Image classification data set "wbc" (endlesslightz/WBC-Classification-with-FastAPI on GitHub). Class labels (5): basofil, eosinofil, limfosit, monosit, neutrofil.

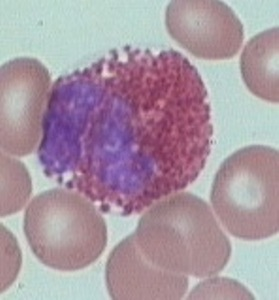
Label: eosinofil

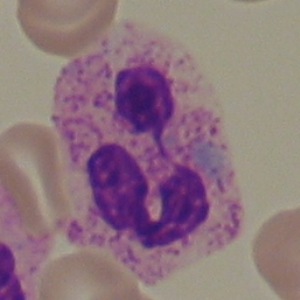
Label: neutrofil

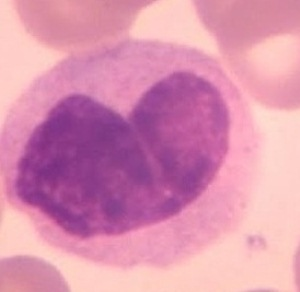
Label: monosit

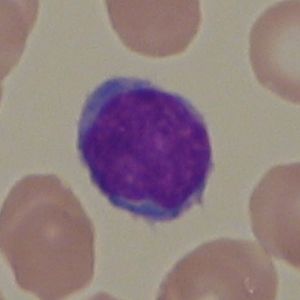
Label: limfosit

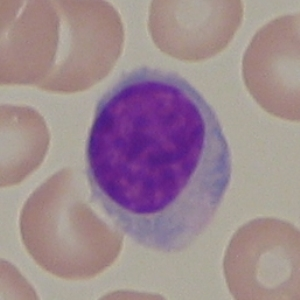
Label: limfosit

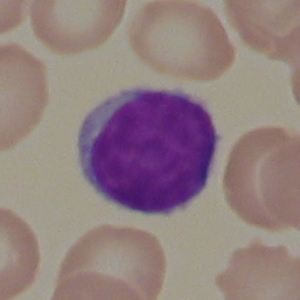
Label: limfosit
